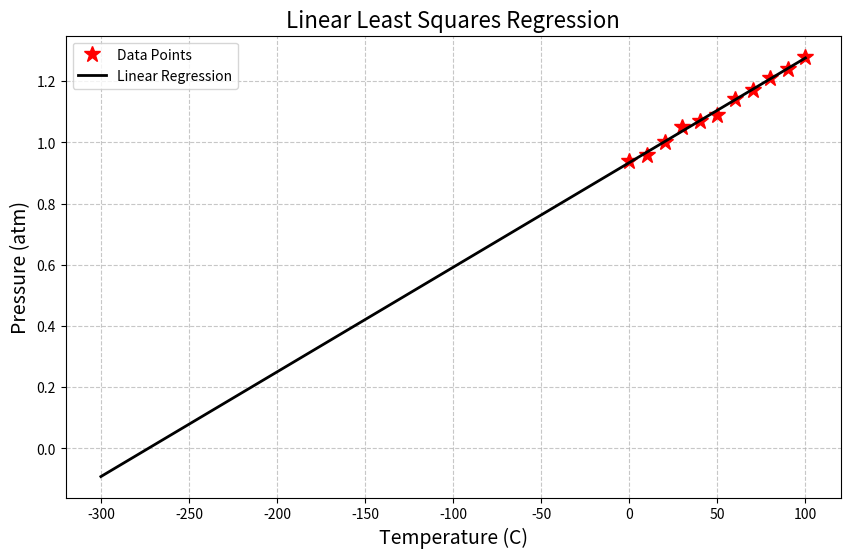

Generate this figure with matplotlib:
import numpy as np
import matplotlib.pyplot as plt

################################################
#  Numerical Methods                           #
#  Engr. Mary Christianne Edjan                #
#                                              #
#  Linear Least Squares Regression             #
#  Curve Fitting and Interpolation             #
#  Python Code                                 #
################################################

# Given data
# np.arange(start, stop, step) - note that 'stop' is exclusive
x = np.arange(0, 101, 10) 
y = np.array([0.94, 0.96, 1.0, 1.05, 1.07, 1.09, 1.14, 1.17, 1.21, 1.24, 1.28])

# Main Code
nx = len(x)
ny = len(y)

if nx != ny:
    print('ERROR: The number of elements in x must be the same as in y.')
    a1 = None
    a0 = None
else:
    # Calculate the summation terms using NumPy's efficient methods
    Sx = np.sum(x)
    Sy = np.sum(y)
    Sxy = np.sum(x * y)
    Sxx = np.sum(x**2)
    
    # Calculate the coefficients a1 (slope) and a0 (intercept)
    denominator = (nx * Sxx - Sx**2)
    a1 = (nx * Sxy - Sx * Sy) / denominator
    a0 = (Sxx * Sy - Sxy * Sx) / denominator
    
    print(f"Coefficient a1 (Slope): {a1:.6f}")
    print(f"Coefficient a0 (Intercept): {a0:.6f}")

# Plotting
if a1 is not None:
    # Define plot range
    Tplot = np.array([-300, 100])
    pplot = a1 * Tplot + a0
    
    plt.figure(figsize=(10, 6))
    
    # Plot original data points as red stars
    plt.plot(x, y, '*r', markersize=12, label='Data Points')
    
    # Plot the regression line in black
    plt.plot(Tplot, pplot, 'k', linewidth=2, label='Linear Regression')
    
    # Labels and formatting
    plt.xlabel('Temperature (C)', fontsize=14)
    plt.ylabel('Pressure (atm)', fontsize=14)
    plt.title('Linear Least Squares Regression', fontsize=16)
    plt.grid(True, linestyle='--', alpha=0.7)
    plt.legend()
    
    # Showing the plot
    plt.show()

# Calculating the specific value T0 from your snippet
# T0 = -a0 / a1 (Solving for x when y = 0)
if a1:
    T0 = -a0 / a1
    print(f"T0: {T0:.4f}")
